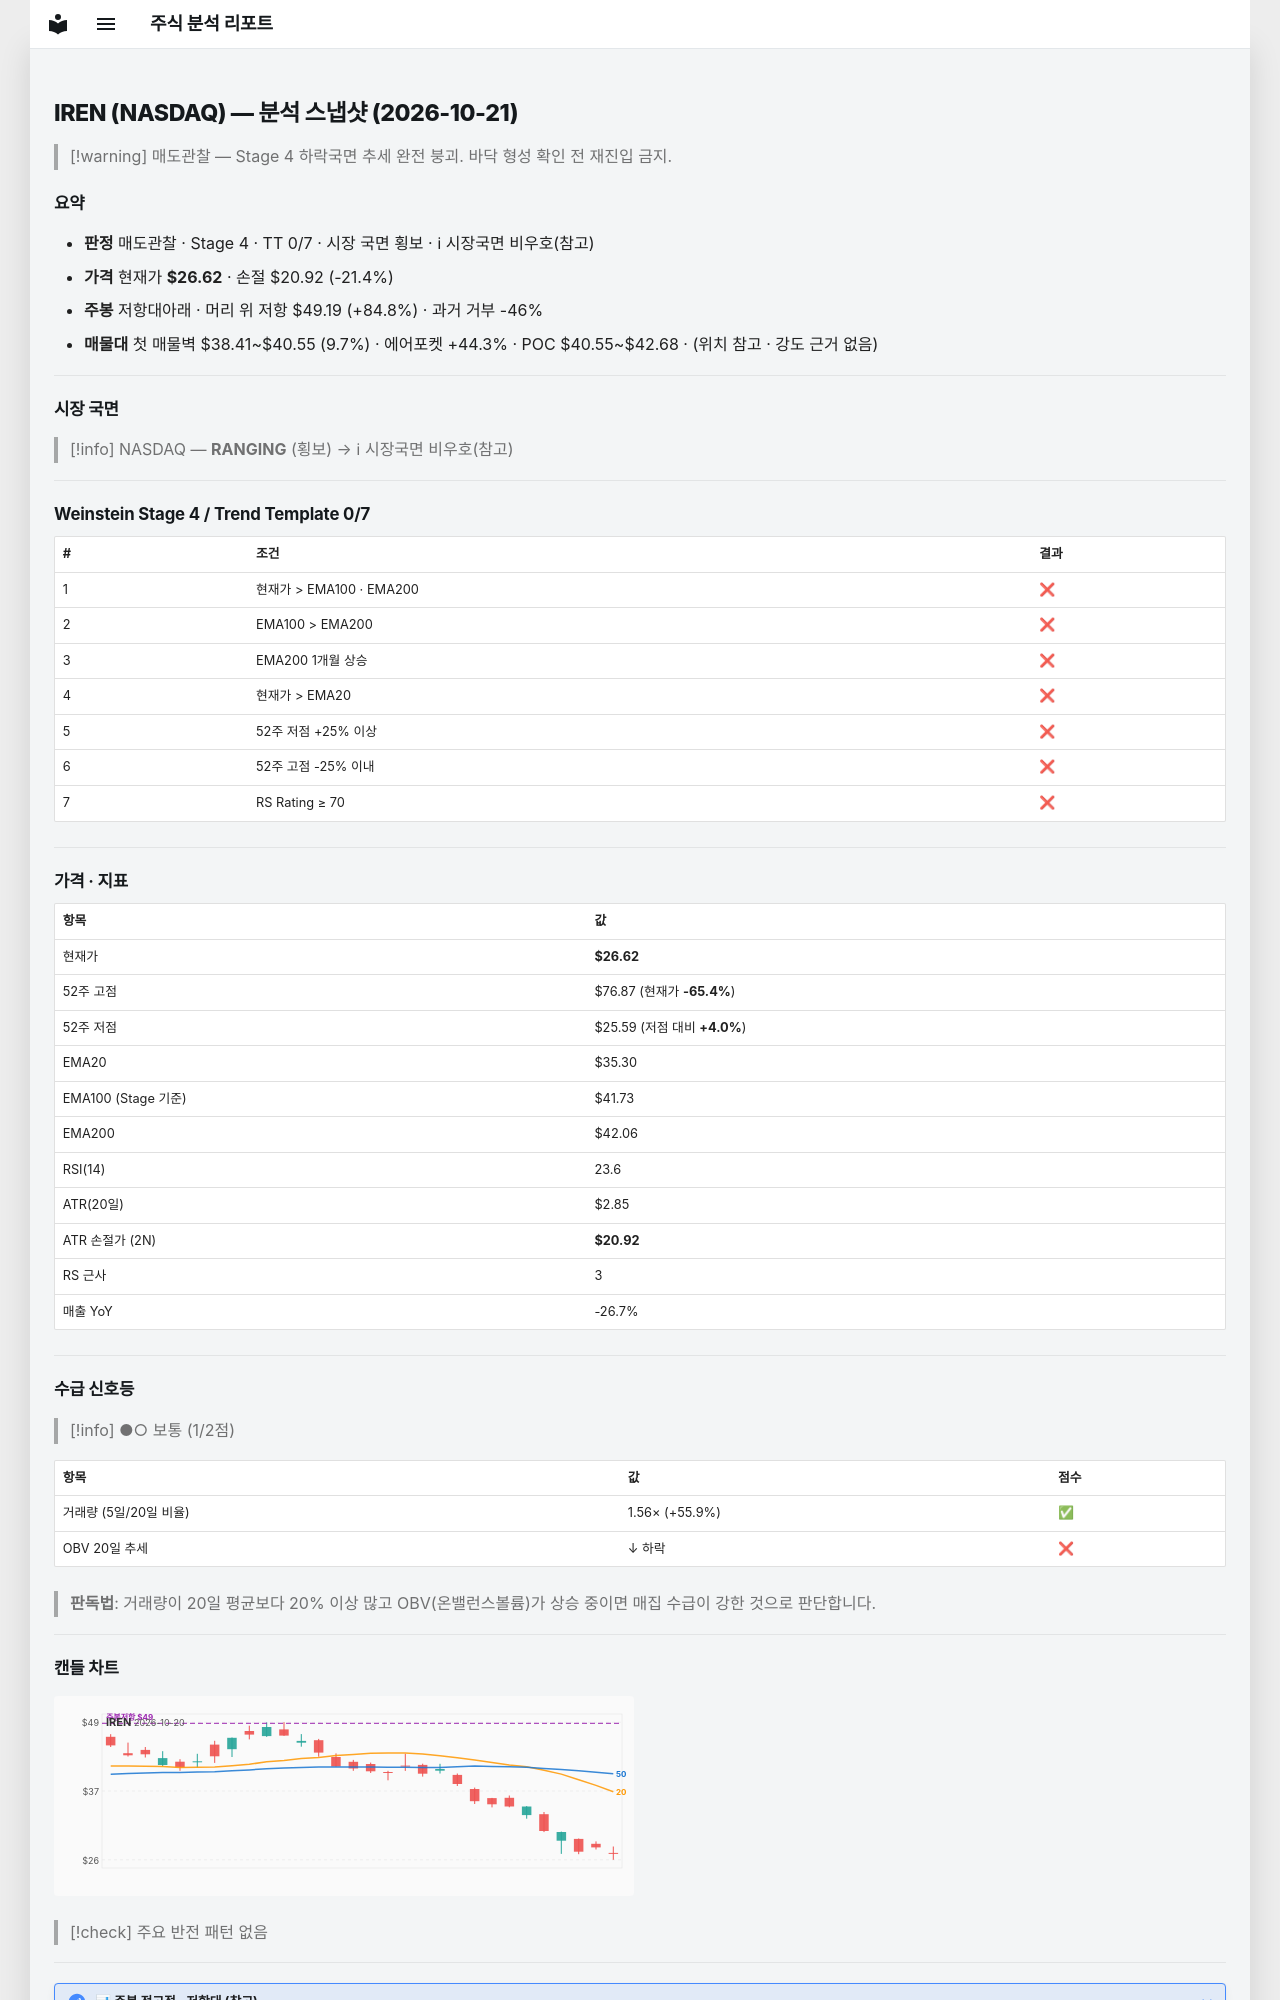

repository: soloandco/stock-reports · page: snapshots/IREN-2026-10-21/index.html · generator: mkdocs

---
type: analysis-snapshot
title: IREN 분석 스냅샷
ticker: IREN
market: NASDAQ
created: 2026-10-21
updated: 2026-10-21
bar-date: 2026-10-20
verdict: 매도관찰
real-rr: 3.96
sma50-gap-pct: -24.6
weekly-position: 저항대아래
weekly-overhead-price: 49.19
weekly-overhead-pct: 84.8
stage: 4
trend-template-score: 0
tt-max: 7
ma-set: ema-20-100-200
price: 26.6200008392334
stop-price: 20.918292403901468
market-regime: RANGING
supply-demand-score: 1/2
supply-demand-label: 보통
status: tracking
tags:
  - stock-agent
  - watchlist
  - IREN
  - analysis
related:
  - "[[analysis-template]]"
---

# IREN (NASDAQ) — 분석 스냅샷 (2026-10-21)

> [!warning] 매도관찰 — Stage 4 하락국면
> 추세 완전 붕괴. 바닥 형성 확인 전 재진입 금지.

## 요약

- **판정** 매도관찰 · Stage 4 · TT 0/7 · 시장 국면 횡보 · ℹ 시장국면 비우호(참고)
- **가격** 현재가 **$26.62** · 손절 $20.92 (-21.4%)
- **주봉** 저항대아래 · 머리 위 저항 $49.19 (+84.8%) · 과거 거부 -46%
- **매물대** 첫 매물벽 $38.41~$40.55 (9.7%) · 에어포켓 +44.3% · POC $40.55~$42.68 · (위치 참고 · 강도 근거 없음)

---

## 시장 국면

> [!info] NASDAQ — **RANGING** (횡보) → ℹ 시장국면 비우호(참고)

---

## Weinstein Stage 4 / Trend Template 0/7

| # | 조건 | 결과 |
|---|------|------|
| 1 | 현재가 > EMA100 · EMA200 | ❌ |
| 2 | EMA100 > EMA200 | ❌ |
| 3 | EMA200 1개월 상승 | ❌ |
| 4 | 현재가 > EMA20 | ❌ |
| 5 | 52주 저점 +25% 이상 | ❌ |
| 6 | 52주 고점 -25% 이내 | ❌ |
| 7 | RS Rating ≥ 70 | ❌ |

---

## 가격 · 지표

| 항목 | 값 |
|------|---|
| 현재가 | **$26.62** |
| 52주 고점 | $76.87 (현재가 **-65.4%**) |
| 52주 저점 | $25.59 (저점 대비 **+4.0%**) |
| EMA20 | $35.30 |
| EMA100 (Stage 기준) | $41.73 |
| EMA200 | $42.06 |
| RSI(14) | 23.6 |
| ATR(20일) | $2.85 |
| ATR 손절가 (2N) | **$20.92** |
| RS 근사 | 3 |
| 매출 YoY | -26.7% |

---
## 수급 신호등

> [!info] ●○ 보통 (1/2점)

| 항목 | 값 | 점수 |
|------|------|------|
| 거래량 (5일/20일 비율) | 1.56× (+55.9%) | ✅ |
| OBV 20일 추세 | ↓ 하락 | ❌ |

> **판독법**: 거래량이 20일 평균보다 20% 이상 많고 OBV(온밸런스볼륨)가 상승 중이면 매집 수급이 강한 것으로 판단합니다.

---
